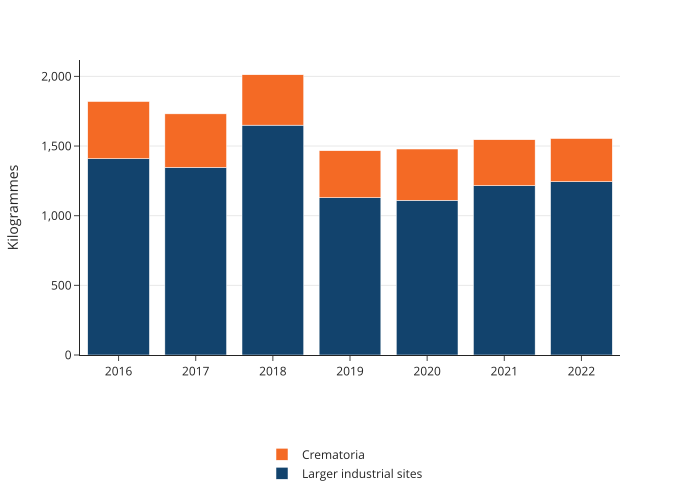

The file beside this chart, header and first rows:
year, source, value
2016, Crematoria, 410.3
2017, Crematoria, 384.4
2018, Crematoria, 361.9
2019, Crematoria, 337.2
2020, Crematoria, 368
2021, Crematoria, 329.4
2022, Crematoria, 309.8
2016, Larger industrial sites, 1409
2017, Larger industrial sites, 1347
2018, Larger industrial sites, 1650
2019, Larger industrial sites, 1129
2020, Larger industrial sites, 1111
2021, Larger industrial sites, 1216
2022, Larger industrial sites, 1244
